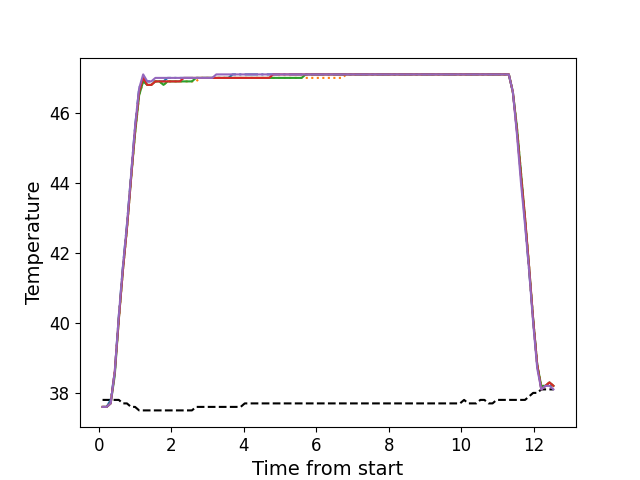

Source data for this figure (header and first rows):
, times, neutral, z1, z2, z3, z4, z5
0, 0.1066, 37.8, 37.6, 37.6, 37.6, 37.6, 37.6
1, 0.2193, 37.8, 37.6, 37.6, 37.6, 37.6, 37.6
2, 0.3309, 37.8, 37.8, 37.7, 37.7, 37.7, 37.7
3, 0.4435, 37.8, 38.6, 38.6, 38.5, 38.6, 38.6
4, 0.5551, 37.8, 40.2, 40.1, 40.1, 40.1, 40.2
5, 0.6678, 37.7, 41.6, 41.5, 41.5, 41.5, 41.6
6, 0.7796, 37.7, 42.8, 42.7, 42.7, 42.7, 42.8
7, 0.8915, 37.6, 44.2, 44.1, 44.1, 44.1, 44.2
8, 1.003, 37.6, 45.6, 45.4, 45.4, 45.5, 45.6
9, 1.116, 37.5, 46.7, 46.5, 46.5, 46.6, 46.7
10, 1.227, 37.5, 47.0, 46.9, 46.9, 47.0, 47.1
11, 1.34, 37.5, 46.9, 46.8, 46.8, 46.8, 46.9
12, 1.452, 37.5, 46.9, 46.8, 46.8, 46.8, 46.9
13, 1.564, 37.5, 46.9, 46.9, 46.9, 46.9, 47.0
14, 1.676, 37.5, 46.9, 46.9, 46.9, 46.9, 47.0
15, 1.788, 37.5, 46.9, 46.8, 46.8, 46.9, 47.0
16, 1.9, 37.5, 47.0, 46.9, 46.9, 46.9, 47.0
17, 2.012, 37.5, 47.0, 46.9, 46.9, 46.9, 47.0
18, 2.124, 37.5, 47.0, 46.9, 46.9, 46.9, 47.0
19, 2.236, 37.5, 47.0, 46.9, 46.9, 46.9, 47.0
20, 2.349, 37.5, 47.0, 46.9, 46.9, 47.0, 47.0
21, 2.46, 37.5, 47.0, 46.9, 46.9, 47.0, 47.0
22, 2.573, 37.5, 47.0, 46.9, 46.9, 47.0, 47.0
23, 2.684, 37.6, 47.0, 46.9, 47.0, 47.0, 47.0
24, 2.797, 37.6, 47.0, 47.0, 47.0, 47.0, 47.0
25, 2.908, 37.6, 47.0, 47.0, 47.0, 47.0, 47.0
26, 3.021, 37.6, 47.0, 47.0, 47.0, 47.0, 47.0
27, 3.133, 37.6, 47.0, 47.0, 47.0, 47.0, 47.0
28, 3.245, 37.6, 47.0, 47.0, 47.0, 47.0, 47.1
29, 3.357, 37.6, 47.0, 47.0, 47.0, 47.0, 47.1
30, 3.469, 37.6, 47.0, 47.0, 47.0, 47.0, 47.1
31, 3.581, 37.6, 47.0, 47.0, 47.0, 47.0, 47.1
32, 3.693, 37.6, 47.1, 47.0, 47.0, 47.0, 47.1
33, 3.805, 37.6, 47.1, 47.0, 47.0, 47.0, 47.1
34, 3.917, 37.6, 47.1, 47.0, 47.0, 47.0, 47.1
35, 4.029, 37.7, 47.1, 47.0, 47.0, 47.0, 47.1
36, 4.141, 37.7, 47.1, 47.0, 47.0, 47.0, 47.1
37, 4.254, 37.7, 47.1, 47.0, 47.0, 47.0, 47.1
38, 4.365, 37.7, 47.1, 47.0, 47.0, 47.0, 47.1
39, 4.477, 37.7, 47.1, 47.0, 47.0, 47.0, 47.1
40, 4.589, 37.7, 47.1, 47.0, 47.0, 47.0, 47.1
41, 4.702, 37.7, 47.1, 47.0, 47.0, 47.0, 47.1
42, 4.814, 37.7, 47.1, 47.0, 47.0, 47.1, 47.1
43, 4.926, 37.7, 47.1, 47.0, 47.0, 47.1, 47.1
44, 5.038, 37.7, 47.1, 47.0, 47.0, 47.1, 47.1
45, 5.15, 37.7, 47.1, 47.0, 47.0, 47.1, 47.1
46, 5.262, 37.7, 47.1, 47.0, 47.0, 47.1, 47.1
47, 5.374, 37.7, 47.1, 47.0, 47.0, 47.1, 47.1
48, 5.486, 37.7, 47.1, 47.0, 47.0, 47.1, 47.1
49, 5.599, 37.7, 47.1, 47.0, 47.0, 47.1, 47.1
50, 5.71, 37.7, 47.1, 47.0, 47.1, 47.1, 47.1
51, 5.823, 37.7, 47.1, 47.0, 47.1, 47.1, 47.1
52, 5.935, 37.7, 47.1, 47.0, 47.1, 47.1, 47.1
53, 6.046, 37.7, 47.1, 47.0, 47.1, 47.1, 47.1
54, 6.159, 37.7, 47.1, 47.0, 47.1, 47.1, 47.1
55, 6.271, 37.7, 47.1, 47.0, 47.1, 47.1, 47.1
56, 6.382, 37.7, 47.1, 47.0, 47.1, 47.1, 47.1
57, 6.495, 37.7, 47.1, 47.0, 47.1, 47.1, 47.1
58, 6.606, 37.7, 47.1, 47.0, 47.1, 47.1, 47.1
59, 6.719, 37.7, 47.1, 47.0, 47.1, 47.1, 47.1
... 52 more rows
